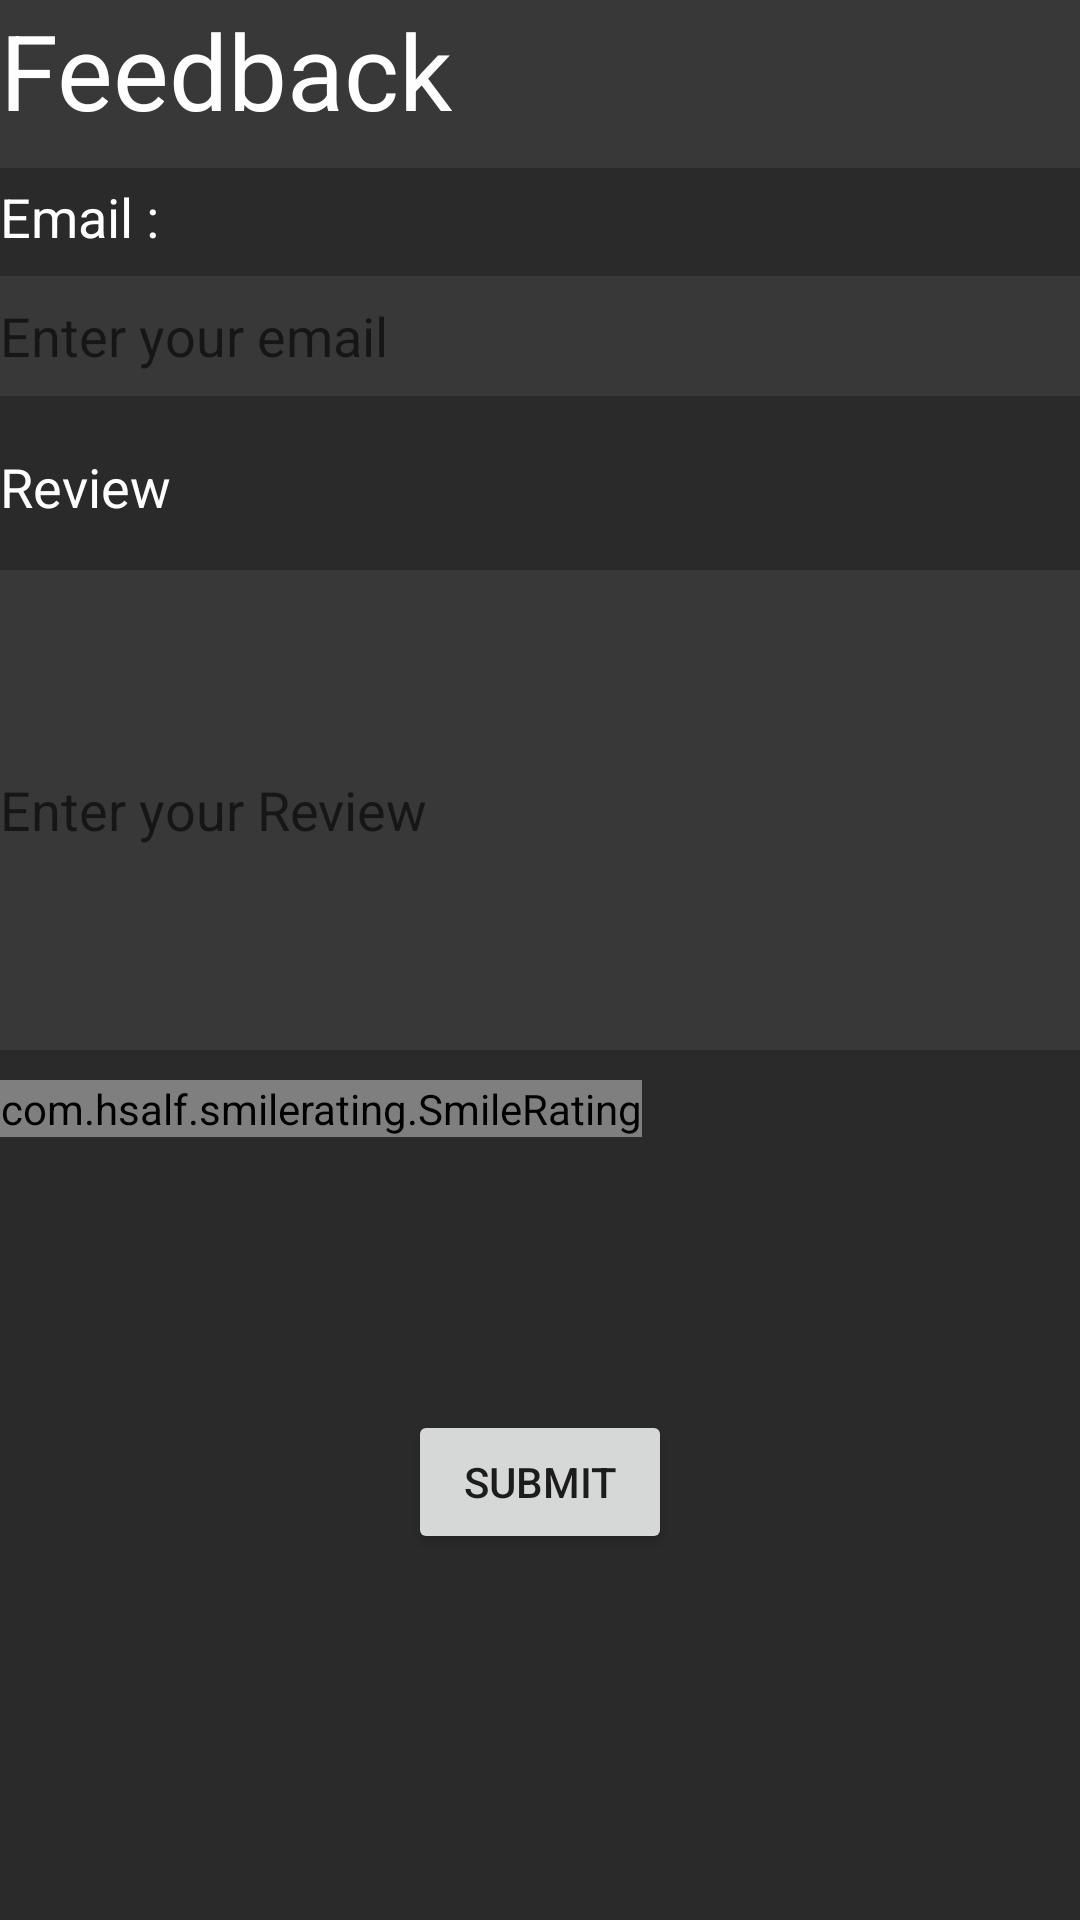

This screen was rendered from an Android layout file. Write that file and the resources it references.
<!-- AndroidManifest.xml: application theme AppTheme -->
<!-- res/layout/activity_2.xml -->
<?xml version="1.0" encoding="utf-8"?>
<RelativeLayout xmlns:android="http://schemas.android.com/apk/res/android"
    xmlns:app="http://schemas.android.com/apk/res-auto"
    xmlns:tools="http://schemas.android.com/tools"
    android:layout_width="wrap_content"
    android:layout_height="wrap_content"
    android:background="#2B2A2A"
    tools:context=".Activity2">

    <TextView
        android:id="@+id/textView3"
        android:layout_width="match_parent"
        android:layout_height="wrap_content"
        android:background="#383838"
        android:minHeight="?attr/actionBarSize"
        android:text="Feedback"
        android:textColor="#ffff"
        android:textSize="35sp" />

    <TextView
        android:id="@+id/textView6"
        android:layout_width="260dp"
        android:layout_height="40dp"
        android:layout_marginTop="60dp"

        android:layout_marginEnd="293dp"
        android:layout_marginRight="293dp"
        android:text="Email :"
        android:textColor="#ffff"
        android:textSize="18sp"
        tools:ignore="UnknownId" />

    <EditText
        android:id="@+id/emaileditText"
        android:layout_width="500dp"
        android:layout_height="40dp"
        android:layout_marginTop="92dp"
        android:layout_marginBottom="640dp"
        android:background="#383838"
        android:hint="Enter your email"
        android:inputType="textPersonName" />

    <TextView
        android:id="@+id/textView7"
        android:layout_width="182dp"
        android:layout_height="50dp"
        android:layout_marginTop="150dp"
        android:layout_marginRight="200dp"
        android:text="Review"
        android:textColor="#ffff"
        android:textSize="18sp" />

    <Button
        android:id="@+id/submit"
        android:layout_width="wrap_content"
        android:layout_height="wrap_content"
        android:layout_centerHorizontal="true"
        android:layout_marginTop="470dp"
        android:text="Submit" />

    <EditText
        android:id="@+id/revieweditText"
        android:layout_width="500dp"
        android:layout_height="160dp"
        android:layout_marginTop="190dp"
        android:background="#383838"
        android:hint="Enter your Review"
        android:inputType="textMultiLine" />

    <com.hsalf.smilerating.SmileRating
        android:id="@+id/smile_rating"
        android:layout_width="wrap_content"
        android:layout_height="wrap_content"
        android:layout_marginTop="360dp"
        app:placeHolderBackgroundColor="#9ED5D2D2" />

</RelativeLayout>
<!-- resources referenced by this layout -->
<resources>
  <style name="AppTheme" parent="Theme.AppCompat.DayNight.NoActionBar">
          
          <item name="colorPrimary">#2196F3</item>
          <item name="colorPrimaryDark">#222222</item>
          <item name="colorAccent">@color/colorAccent</item>
          <item name="backgroundcolor">#fcfcfc</item>
          <item name="cardbackground">#ffffff</item>
          <item name="textcolor">#808080</item>
          <item name="tintcolor">#000000</item>
          <item name="buttoncolor">#2196F3</item>
      </style>
  <!-- not gathered from this repository: default colours our renderer supplied (Android Studio template values) -->
  <color name="colorAccent">#FF03DAC5</color>
</resources>
